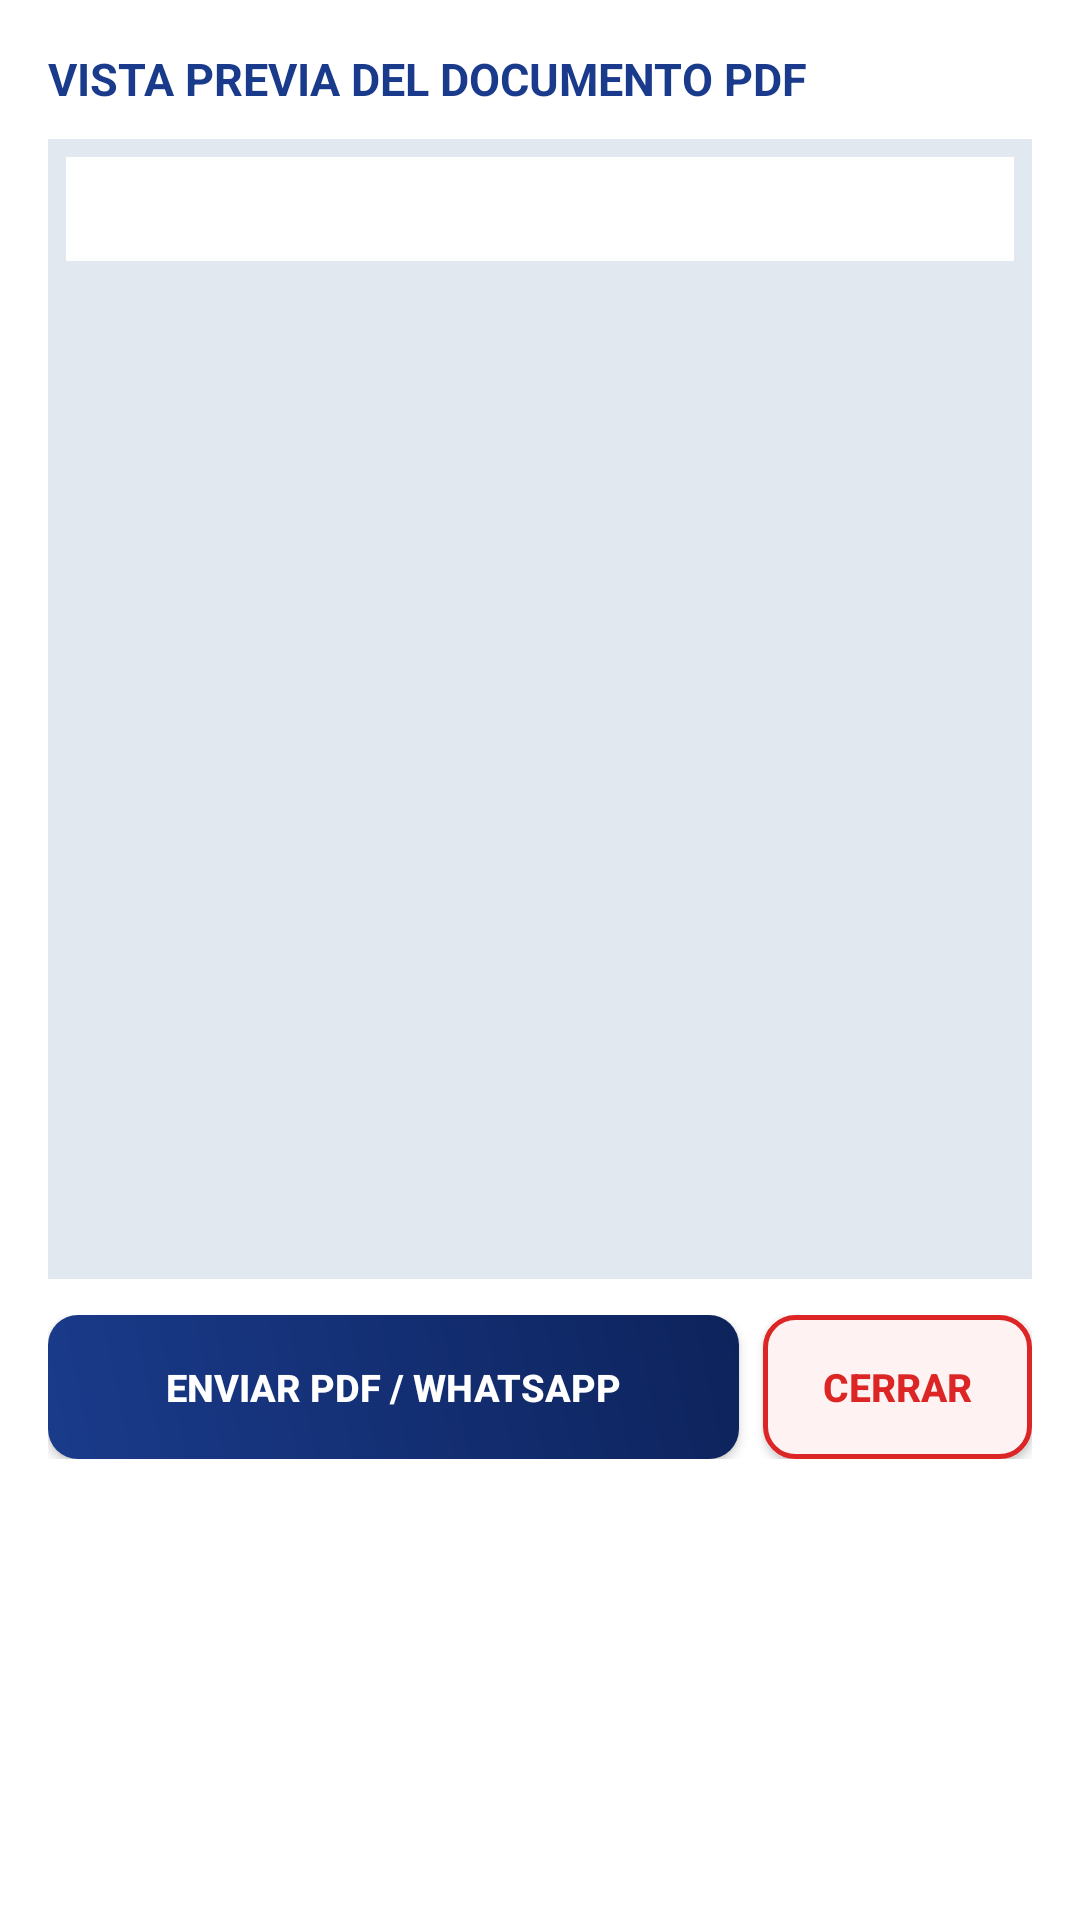

Write the Android layout XML for this screen, with the resource values it uses.
<!-- AndroidManifest.xml: application theme Theme.FacturacionDigital -->
<!-- res/layout/dialog_detalle_factura.xml -->
<?xml version="1.0" encoding="utf-8"?>
<LinearLayout xmlns:android="http://schemas.android.com/apk/res/android"
    android:layout_width="match_parent"
    android:layout_height="wrap_content"
    android:orientation="vertical"
    android:padding="16dp"
    android:background="@color/white">

    <TextView
        android:id="@+id/tvDialogDetalleTitulo"
        android:layout_width="wrap_content"
        android:layout_height="wrap_content"
        android:text="VISTA PREVIA DEL DOCUMENTO PDF"
        android:textSize="15sp"
        android:textStyle="bold"
        android:textColor="@color/primary" />

    <ScrollView
        android:layout_width="match_parent"
        android:layout_height="380dp"
        android:layout_marginTop="10dp"
        android:background="#E2E8F0"
        android:padding="6dp">

        <LinearLayout
            android:layout_width="match_parent"
            android:layout_height="wrap_content"
            android:orientation="vertical">

            <ImageView
                android:id="@+id/ivFacturaPdfPreview"
                android:layout_width="match_parent"
                android:layout_height="wrap_content"
                android:adjustViewBounds="true"
                android:scaleType="fitCenter"
                android:visibility="gone"
                android:contentDescription="Vista previa PDF" />

            <TextView
                android:id="@+id/tvFacturaReciboTexto"
                android:layout_width="match_parent"
                android:layout_height="wrap_content"
                android:background="#FFFFFF"
                android:padding="10dp"
                android:typeface="monospace"
                android:textSize="11sp"
                android:textColor="@color/text_main" />
        </LinearLayout>
    </ScrollView>

    <LinearLayout
        android:layout_width="match_parent"
        android:layout_height="wrap_content"
        android:orientation="horizontal"
        android:layout_marginTop="12dp">

        <Button
            android:id="@+id/btnCompartirFactura"
            android:layout_width="0dp"
            android:layout_height="48dp"
            android:layout_weight="1"
            android:background="@drawable/button_primary"
            android:text="ENVIAR PDF / WHATSAPP"
            android:textColor="@color/white"
            android:textSize="12.5sp"
            android:textStyle="bold" />

        <Button
            android:id="@+id/btnCerrarDetalle"
            android:layout_width="wrap_content"
            android:layout_height="48dp"
            android:layout_marginStart="8dp"
            android:paddingHorizontal="20dp"
            android:background="@drawable/button_danger"
            android:text="CERRAR"
            android:textColor="#DC2626"
            android:textSize="13sp"
            android:textStyle="bold" />
    </LinearLayout>
</LinearLayout>
<!-- resources referenced by this layout -->
<resources>
  <color name="primary">#1A3B8B</color>
  <color name="text_main">#1E293B</color>
  <color name="white">#FFFFFF</color>
  <!-- drawable button_danger (drawable) -->
  <?xml version="1.0" encoding="utf-8"?>
  <ripple xmlns:android="http://schemas.android.com/apk/res/android"
      android:color="#22D32F2F">
      <item>
          <shape android:shape="rectangle">
              <solid android:color="#FEF2F2" />
              <stroke
                  android:width="1.5dp"
                  android:color="#DC2626" />
              <corners android:radius="10dp" />
          </shape>
      </item>
  </ripple>
  <!-- drawable button_primary (drawable) -->
  <?xml version="1.0" encoding="utf-8"?>
  <ripple xmlns:android="http://schemas.android.com/apk/res/android"
      android:color="#33FFFFFF">
      <item>
          <shape android:shape="rectangle">
              <gradient
                  android:startColor="#1A3B8B"
                  android:endColor="#0D235C"
                  android:angle="45" />
              <corners android:radius="10dp" />
          </shape>
      </item>
  </ripple>
  <style name="Theme.FacturacionDigital" parent="Theme.AppCompat.Light.NoActionBar">
          <item name="colorPrimary">@color/primary</item>
          <item name="colorPrimaryDark">@color/primary_dark</item>
          <item name="colorAccent">@color/accent_blue</item>
          <item name="android:statusBarColor">@color/primary_dark</item>
          <item name="android:windowBackground">@color/bg_light</item>
      </style>
  <color name="primary_dark">#0D235C</color>
  <color name="accent_blue">#0091EA</color>
  <color name="bg_light">#F4F7FC</color>
</resources>
